Run: headless pygame with SDL's dummy video driver; simulated clock (each Clock.tick advances the game by its frame time, no real sleeping); random seed 0; keys injected as events and as key.get_pressed() state; mouse plan: one left click at the window centre at the start of phase 2, then a move to the lower-right quarter at the start of phase 3.
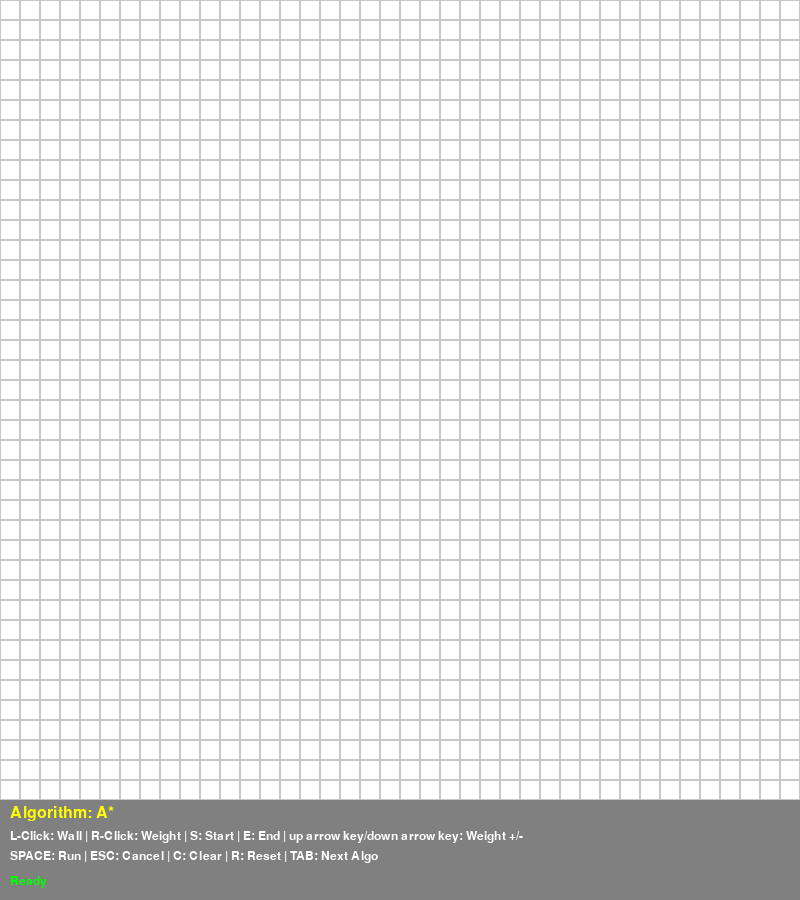
Frame 1 of 4 · flips 1–60 · no input
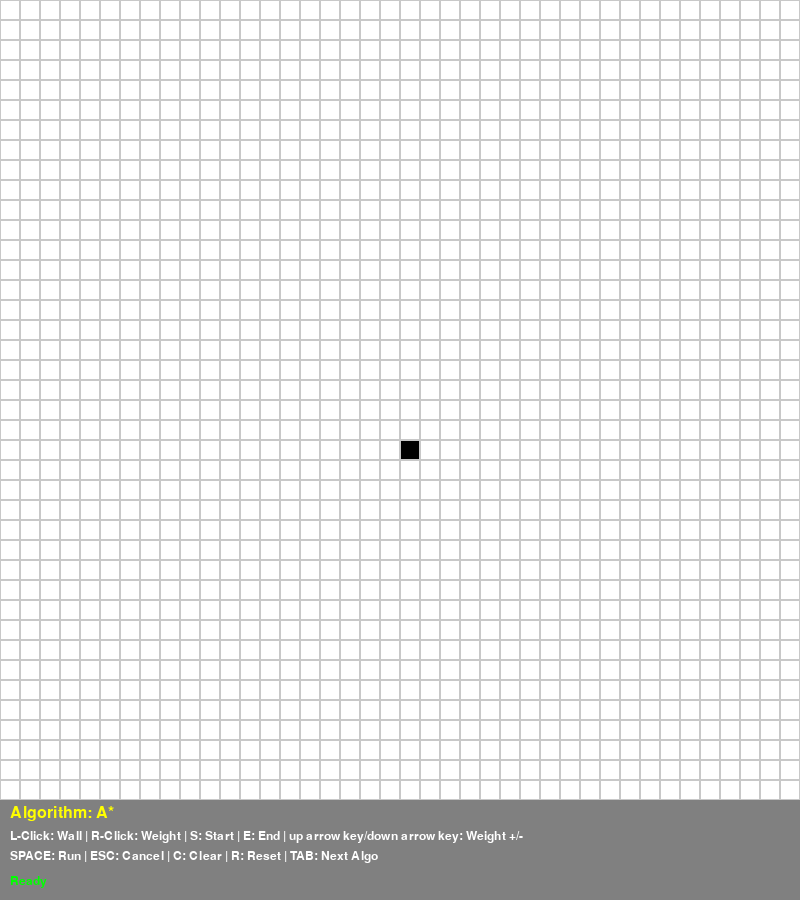
Frame 2 of 4 · flips 61–180 · clicked the window centre · tapped SPACE, RETURN · held RIGHT (→), D
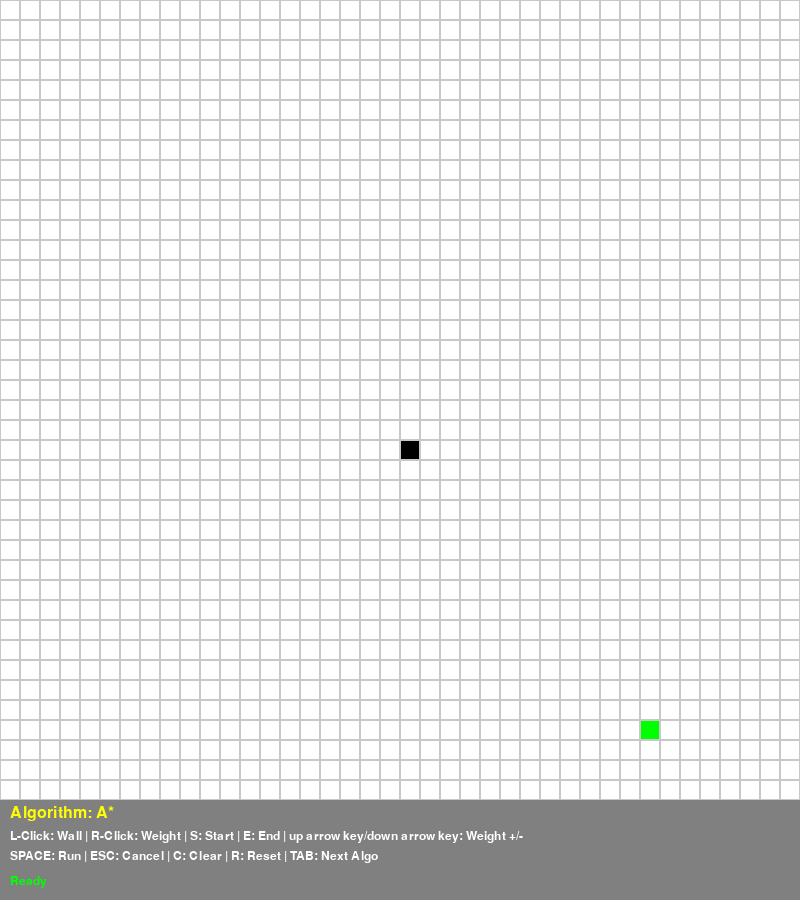
Frame 3 of 4 · flips 181–300 · moved the mouse to the lower-right quarter · held DOWN (↓), S
Frame 4 of 4 · flips 301–420 · held LEFT (←), A, UP (↑), W · screen unchanged from frame 3, image omitted

The pygame program that drew these frames:

import pygame
import heapq
from collections import deque
import math
import random

pygame.init()

# Constants
WIDTH, HEIGHT = 800, 900
ROWS = 40
COLS = 40
CELL_SIZE = WIDTH // COLS
INFO_HEIGHT = 100

# Colors
WHITE = (255, 255, 255)
BLACK = (0, 0, 0)
GREEN = (0, 255, 0)
RED = (255, 0, 0)
BLUE = (0, 0, 255)
YELLOW = (255, 255, 0)
PURPLE = (128, 0, 128)
ORANGE = (255, 165, 0)
GREY = (128, 128, 128)
TURQUOISE = (64, 224, 208)
LIGHT_GREY = (200, 200, 200)

# Cell types
EMPTY = 0
WALL = 1
START = 2
END = 3
PATH = 4
VISITED = 5
WEIGHT = 6

class Cell:
    def __init__(self, row, col):
        self.row = row
        self.col = col
        self.type = EMPTY
        self.weight = 1

    def get_color(self):
        if self.type == EMPTY:
            return WHITE
        elif self.type == WALL:
            return BLACK
        elif self.type == START:
            return GREEN
        elif self.type == END:
            return RED
        elif self.type == PATH:
            return PURPLE
        elif self.type == VISITED:
            return TURQUOISE
        elif self.type == WEIGHT:
            return ORANGE
        return WHITE

# ====================
# PATHFINDING ALGORITHMS
# ====================

class PathfindingAlgorithms:
    def __init__(self, grid, start, end, visualizer):
        self.grid = grid
        self.start = start
        self.end = end
        self.visualizer = visualizer
        self.rows = len(grid)
        self.cols = len(grid[0])

    def get_neighbors(self, row, col):
        neighbors = []
        directions = [(0, 1), (1, 0), (0, -1), (-1, 0)]

        for dr, dc in directions:
            new_row, new_col = row + dr, col + dc
            if 0 <= new_row < self.rows and 0 <= new_col < self.cols:
                if self.grid[new_row][new_col].type != WALL:
                    neighbors.append((new_row, new_col))
        return neighbors

    def heuristic(self, row1, col1, row2, col2):
        return abs(row1 - row2) + abs(col1 - col2)

    def reconstruct_path(self, came_from, current):
        path = []
        while current in came_from:
            current = came_from[current]
            if self.grid[current[0]][current[1]].type not in [START, END]:
                self.grid[current[0]][current[1]].type = PATH
                path.append(current)
        return path

    def check_cancel(self):
        for event in pygame.event.get():
            if event.type == pygame.QUIT:
                self.visualizer.running = False
                return True
            if event.type == pygame.KEYDOWN and event.key == pygame.K_ESCAPE:
                return True
        return False

    def visualize_step(self):
        if self.check_cancel():
            return True
        self.visualizer.draw_grid()
        self.visualizer.draw_info()
        pygame.display.flip()
        self.visualizer.clock.tick(60)
        return False

    def a_star(self):
        if not self.start or not self.end:
            return False

        start_row, start_col = self.start
        end_row, end_col = self.end

        open_set = [(0, start_row, start_col)]
        came_from = {}
        g_score = {(start_row, start_col): 0}
        f_score = {(start_row, start_col): self.heuristic(start_row, start_col, end_row, end_col)}

        while open_set:
            if self.visualize_step():
                return False

            _, row, col = heapq.heappop(open_set)

            if (row, col) == (end_row, end_col):
                self.reconstruct_path(came_from, (row, col))
                return True

            for n_row, n_col in self.get_neighbors(row, col):
                cell = self.grid[n_row][n_col]
                weight = cell.weight if cell.type == WEIGHT else 1
                temp_g = g_score.get((row, col), float('inf')) + weight

                if temp_g < g_score.get((n_row, n_col), float('inf')):
                    came_from[(n_row, n_col)] = (row, col)
                    g_score[(n_row, n_col)] = temp_g
                    f_score[(n_row, n_col)] = temp_g + self.heuristic(n_row, n_col, end_row, end_col)
                    heapq.heappush(open_set, (f_score[(n_row, n_col)], n_row, n_col))

                    if self.grid[n_row][n_col].type == EMPTY:
                        self.grid[n_row][n_col].type = VISITED

        return False

    def dijkstra(self):
        if not self.start or not self.end:
            return False

        start_row, start_col = self.start
        end_row, end_col = self.end

        open_set = [(0, start_row, start_col)]
        came_from = {}
        distance = {(start_row, start_col): 0}

        while open_set:
            if self.visualize_step():
                return False

            dist, row, col = heapq.heappop(open_set)

            if (row, col) == (end_row, end_col):
                self.reconstruct_path(came_from, (row, col))
                return True

            for n_row, n_col in self.get_neighbors(row, col):
                cell = self.grid[n_row][n_col]
                weight = cell.weight if cell.type == WEIGHT else 1
                new_dist = distance[(row, col)] + weight

                if new_dist < distance.get((n_row, n_col), float('inf')):
                    distance[(n_row, n_col)] = new_dist
                    came_from[(n_row, n_col)] = (row, col)
                    heapq.heappush(open_set, (new_dist, n_row, n_col))

                    if self.grid[n_row][n_col].type == EMPTY:
                        self.grid[n_row][n_col].type = VISITED

        return False

    def bfs(self):
        if not self.start or not self.end:
            return False

        start_row, start_col = self.start
        end_row, end_col = self.end

        queue = deque([(start_row, start_col)])
        came_from = {}
        visited = {(start_row, start_col)}

        while queue:
            if self.visualize_step():
                return False

            row, col = queue.popleft()

            if (row, col) == (end_row, end_col):
                self.reconstruct_path(came_from, (row, col))
                return True

            for n_row, n_col in self.get_neighbors(row, col):
                if (n_row, n_col) not in visited:
                    visited.add((n_row, n_col))
                    came_from[(n_row, n_col)] = (row, col)
                    queue.append((n_row, n_col))

                    if self.grid[n_row][n_col].type == EMPTY:
                        self.grid[n_row][n_col].type = VISITED

        return False

    def dfs(self):
        if not self.start or not self.end:
            return False

        start_row, start_col = self.start
        end_row, end_col = self.end

        stack = [(start_row, start_col)]
        came_from = {}
        visited = {(start_row, start_col)}

        while stack:
            if self.visualize_step():
                return False

            row, col = stack.pop()

            if (row, col) == (end_row, end_col):
                self.reconstruct_path(came_from, (row, col))
                return True

            for n_row, n_col in self.get_neighbors(row, col):
                if (n_row, n_col) not in visited:
                    visited.add((n_row, n_col))
                    came_from[(n_row, n_col)] = (row, col)
                    stack.append((n_row, n_col))

                    if self.grid[n_row][n_col].type == EMPTY:
                        self.grid[n_row][n_col].type = VISITED

        return False

    def greedy_best_first(self):
        if not self.start or not self.end:
            return False

        start_row, start_col = self.start
        end_row, end_col = self.end

        open_set = [(self.heuristic(start_row, start_col, end_row, end_col), start_row, start_col)]
        came_from = {}
        visited = set()

        while open_set:
            if self.visualize_step():
                return False

            _, row, col = heapq.heappop(open_set)

            if (row, col) in visited:
                continue

            visited.add((row, col))

            if (row, col) == (end_row, end_col):
                self.reconstruct_path(came_from, (row, col))
                return True

            for n_row, n_col in self.get_neighbors(row, col):
                if (n_row, n_col) not in visited:
                    came_from[(n_row, n_col)] = (row, col)
                    h = self.heuristic(n_row, n_col, end_row, end_col)
                    heapq.heappush(open_set, (h, n_row, n_col))

                    if self.grid[n_row][n_col].type == EMPTY:
                        self.grid[n_row][n_col].type = VISITED

        return False

    def bidirectional_bfs(self):
        if not self.start or not self.end:
            return False

        start_row, start_col = self.start
        end_row, end_col = self.end

        queue_start = deque([(start_row, start_col)])
        queue_end = deque([(end_row, end_col)])

        came_from_start = {}
        came_from_end = {}

        visited_start = {(start_row, start_col)}
        visited_end = {(end_row, end_col)}

        def reconstruct_bidirectional_path(meeting_point):
            path = []
            current = meeting_point
            while current in came_from_start:
                current = came_from_start[current]
                if self.grid[current[0]][current[1]].type not in [START, END]:
                    self.grid[current[0]][current[1]].type = PATH
                    path.append(current)

            current = meeting_point
            while current in came_from_end:
                current = came_from_end[current]
                if self.grid[current[0]][current[1]].type not in [START, END]:
                    self.grid[current[0]][current[1]].type = PATH
                    path.append(current)
            return path

        while queue_start and queue_end:
            if self.visualize_step():
                return False

            # Expand from start
            if queue_start:
                row, col = queue_start.popleft()

                if (row, col) in visited_end:
                    reconstruct_bidirectional_path((row, col))
                    return True

                for n_row, n_col in self.get_neighbors(row, col):
                    if (n_row, n_col) not in visited_start:
                        visited_start.add((n_row, n_col))
                        came_from_start[(n_row, n_col)] = (row, col)
                        queue_start.append((n_row, n_col))

                        if self.grid[n_row][n_col].type == EMPTY:
                            self.grid[n_row][n_col].type = VISITED

            # Expand from end
            if queue_end:
                row, col = queue_end.popleft()

                if (row, col) in visited_start:
                    reconstruct_bidirectional_path((row, col))
                    return True

                for n_row, n_col in self.get_neighbors(row, col):
                    if (n_row, n_col) not in visited_end:
                        visited_end.add((n_row, n_col))
                        came_from_end[(n_row, n_col)] = (row, col)
                        queue_end.append((n_row, n_col))

                        if self.grid[n_row][n_col].type == EMPTY:
                            self.grid[n_row][n_col].type = VISITED

        return False

    def swarm_algorithm(self):
        if not self.start or not self.end:
            return False

        start_row, start_col = self.start
        end_row, end_col = self.end

        # Initialize particles
        num_particles = 20
        particles = []

        for _ in range(num_particles):
            particles.append({
                'pos': [start_row, start_col],
                'velocity': [random.uniform(-1, 1), random.uniform(-1, 1)],
                'best_pos': [start_row, start_col],
                'best_dist': float('inf')
            })

        global_best_pos = [start_row, start_col]
        global_best_dist = float('inf')

        max_iterations = 100
        came_from = {}

        for iteration in range(max_iterations):
            if self.visualize_step():
                return False

            for particle in particles:
                row, col = int(particle['pos'][0]), int(particle['pos'][1])

                if not (0 <= row < self.rows and 0 <= col < self.cols):
                    continue

                if self.grid[row][col].type == WALL:
                    continue

                dist = self.heuristic(row, col, end_row, end_col)

                if dist < particle['best_dist']:
                    particle['best_dist'] = dist
                    particle['best_pos'] = [row, col]

                if dist < global_best_dist:
                    global_best_dist = dist
                    global_best_pos = [row, col]

                if self.grid[row][col].type == EMPTY:
                    self.grid[row][col].type = VISITED

                if (row, col) == (end_row, end_col):
                    return True

                # Update velocity and position
                w = 0.5  # inertia
                c1 = 1.5  # cognitive
                c2 = 1.5  # social

                r1, r2 = random.random(), random.random()

                particle['velocity'][0] = (w * particle['velocity'][0] +
                                           c1 * r1 * (particle['best_pos'][0] - particle['pos'][0]) +
                                           c2 * r2 * (global_best_pos[0] - particle['pos'][0]))

                particle['velocity'][1] = (w * particle['velocity'][1] +
                                           c1 * r1 * (particle['best_pos'][1] - particle['pos'][1]) +
                                           c2 * r2 * (global_best_pos[1] - particle['pos'][1]))

                particle['pos'][0] += particle['velocity'][0]
                particle['pos'][1] += particle['velocity'][1]

        return False

    def convergent_swarm(self):
        # Similar to swarm but with convergence towards goal
        if not self.start or not self.end:
            return False

        start_row, start_col = self.start
        end_row, end_col = self.end

        open_set = [(self.heuristic(start_row, start_col, end_row, end_col), start_row, start_col)]
        came_from = {}
        visited = set()
        convergence_factor = 2.0

        while open_set:
            if self.visualize_step():
                return False

            _, row, col = heapq.heappop(open_set)

            if (row, col) in visited:
                continue

            visited.add((row, col))

            if (row, col) == (end_row, end_col):
                self.reconstruct_path(came_from, (row, col))
                return True

            neighbors = self.get_neighbors(row, col)

            # Sort neighbors by heuristic
            neighbors.sort(key=lambda n: self.heuristic(n[0], n[1], end_row, end_col))

            for n_row, n_col in neighbors:
                if (n_row, n_col) not in visited:
                    came_from[(n_row, n_col)] = (row, col)
                    h = self.heuristic(n_row, n_col, end_row, end_col) / convergence_factor
                    heapq.heappush(open_set, (h, n_row, n_col))

                    if self.grid[n_row][n_col].type == EMPTY:
                        self.grid[n_row][n_col].type = VISITED

        return False

# ====================
# MAIN VISUALIZER
# ====================

class PathfindingVisualizer:
    def __init__(self):
        self.screen = pygame.display.set_mode((WIDTH, HEIGHT))
        pygame.display.set_caption("Pathfinding Visualizer")
        self.clock = pygame.time.Clock()
        self.grid = [[Cell(r, c) for c in range(COLS)] for r in range(ROWS)]
        self.start = None
        self.end = None
        self.algorithms = [
            "A*", "Dijkstra", "BFS", "DFS", "Greedy",
            "Bidirectional", "Swarm", "Convergent Swarm"
        ]
        self.current_algo_index = 0
        self.algorithm = self.algorithms[self.current_algo_index]
        self.running = True
        self.searching = False
        self.font = pygame.font.Font(None, 24)
        self.small_font = pygame.font.Font(None, 18)

    def draw_grid(self):
        for row in self.grid:
            for cell in row:
                x = cell.col * CELL_SIZE
                y = cell.row * CELL_SIZE
                pygame.draw.rect(self.screen, cell.get_color(), (x, y, CELL_SIZE, CELL_SIZE))
                pygame.draw.rect(self.screen, LIGHT_GREY, (x, y, CELL_SIZE, CELL_SIZE), 1)

                if cell.type == WEIGHT:
                    weight_text = self.small_font.render(str(cell.weight), True, BLACK)
                    self.screen.blit(weight_text, (x + CELL_SIZE//3, y + CELL_SIZE//3))

    def draw_info(self):
        info_y = WIDTH
        pygame.draw.rect(self.screen, GREY, (0, info_y, WIDTH, INFO_HEIGHT))

        algo_text = self.font.render(f"Algorithm: {self.algorithm}", True, YELLOW)
        self.screen.blit(algo_text, (10, info_y + 5))

        instructions = [
            "L-Click: Wall | R-Click: Weight | S: Start | E: End | up arrow key/down arrow key: Weight +/-",
            "SPACE: Run | ESC: Cancel | C: Clear | R: Reset | TAB: Next Algo"
        ]

        for i, text in enumerate(instructions):
            inst_text = self.small_font.render(text, True, WHITE)
            self.screen.blit(inst_text, (10, info_y + 30 + i * 20))

        status = "Running... (Press ESC to cancel)" if self.searching else "Ready"
        status_color = RED if self.searching else GREEN
        status_text = self.small_font.render(status, True, status_color)
        self.screen.blit(status_text, (10, info_y + 75))

    def get_cell_from_pos(self, pos):
        x, y = pos
        if y >= WIDTH:
            return None, None
        row = y // CELL_SIZE
        col = x // CELL_SIZE
        if 0 <= row < ROWS and 0 <= col < COLS:
            return row, col
        return None, None

    def run_algorithm(self):
        self.searching = True
        algo = PathfindingAlgorithms(self.grid, self.start, self.end, self)

        result = False
        if self.algorithm == "A*":
            result = algo.a_star()
        elif self.algorithm == "Dijkstra":
            result = algo.dijkstra()
        elif self.algorithm == "BFS":
            result = algo.bfs()
        elif self.algorithm == "DFS":
            result = algo.dfs()
        elif self.algorithm == "Greedy":
            result = algo.greedy_best_first()
        elif self.algorithm == "Bidirectional":
            result = algo.bidirectional_bfs()
        elif self.algorithm == "Swarm":
            result = algo.swarm_algorithm()
        elif self.algorithm == "Convergent Swarm":
            result = algo.convergent_swarm()

        self.searching = False
        return result

    def clear_path(self):
        for row in self.grid:
            for cell in row:
                if cell.type in [VISITED, PATH]:
                    cell.type = EMPTY

    def reset(self):
        self.grid = [[Cell(r, c) for c in range(COLS)] for r in range(ROWS)]
        self.start = None
        self.end = None

    def next_algorithm(self):
        self.current_algo_index = (self.current_algo_index + 1) % len(self.algorithms)
        self.algorithm = self.algorithms[self.current_algo_index]

    def run(self):
        while self.running:
            for event in pygame.event.get():
                if event.type == pygame.QUIT:
                    self.running = False

                if not self.searching:
                    if pygame.mouse.get_pressed()[0]:  # Left click
                        pos = pygame.mouse.get_pos()
                        row, col = self.get_cell_from_pos(pos)
                        if row is not None:
                            if self.grid[row][col].type not in [START, END]:
                                self.grid[row][col].type = WALL

                    if pygame.mouse.get_pressed()[2]:  # Right click
                        pos = pygame.mouse.get_pos()
                        row, col = self.get_cell_from_pos(pos)
                        if row is not None:
                            if self.grid[row][col].type not in [START, END]:
                                self.grid[row][col].type = WEIGHT
                                self.grid[row][col].weight = 5

                    if event.type == pygame.KEYDOWN:
                        if event.key == pygame.K_UP or event.key == pygame.K_DOWN:
                            pos = pygame.mouse.get_pos()
                            row, col = self.get_cell_from_pos(pos)
                            if row is not None:
                                if self.grid[row][col].type == WEIGHT:
                                    if event.key == pygame.K_UP:
                                        # Increment weight, max at 9
                                        self.grid[row][col].weight = min(self.grid[row][col].weight + 1, 9)
                                    elif event.key == pygame.K_DOWN:
                                        # Decrement weight, min at 1
                                        self.grid[row][col].weight = max(self.grid[row][col].weight - 1, 1)
                                        # If weight becomes 1, convert back to empty
                                        if self.grid[row][col].weight == 1:
                                            self.grid[row][col].type = EMPTY

                        elif event.key == pygame.K_s:
                            pos = pygame.mouse.get_pos()
                            row, col = self.get_cell_from_pos(pos)
                            if row is not None:
                                if self.start:
                                    self.grid[self.start[0]][self.start[1]].type = EMPTY
                                self.start = (row, col)
                                self.grid[row][col].type = START

                        elif event.key == pygame.K_e:
                            pos = pygame.mouse.get_pos()
                            row, col = self.get_cell_from_pos(pos)
                            if row is not None:
                                if self.end:
                                    self.grid[self.end[0]][self.end[1]].type = EMPTY
                                self.end = (row, col)
                                self.grid[row][col].type = END

                        elif event.key == pygame.K_SPACE:
                            self.clear_path()
                            self.run_algorithm()

                        elif event.key == pygame.K_c:
                            self.clear_path()

                        elif event.key == pygame.K_r:
                            self.reset()

                        elif event.key == pygame.K_TAB:
                            self.next_algorithm()

            self.screen.fill(WHITE)
            self.draw_grid()
            self.draw_info()
            pygame.display.flip()
            self.clock.tick(60)

        pygame.quit()

if __name__ == "__main__":
    visualizer = PathfindingVisualizer()
    visualizer.run()
